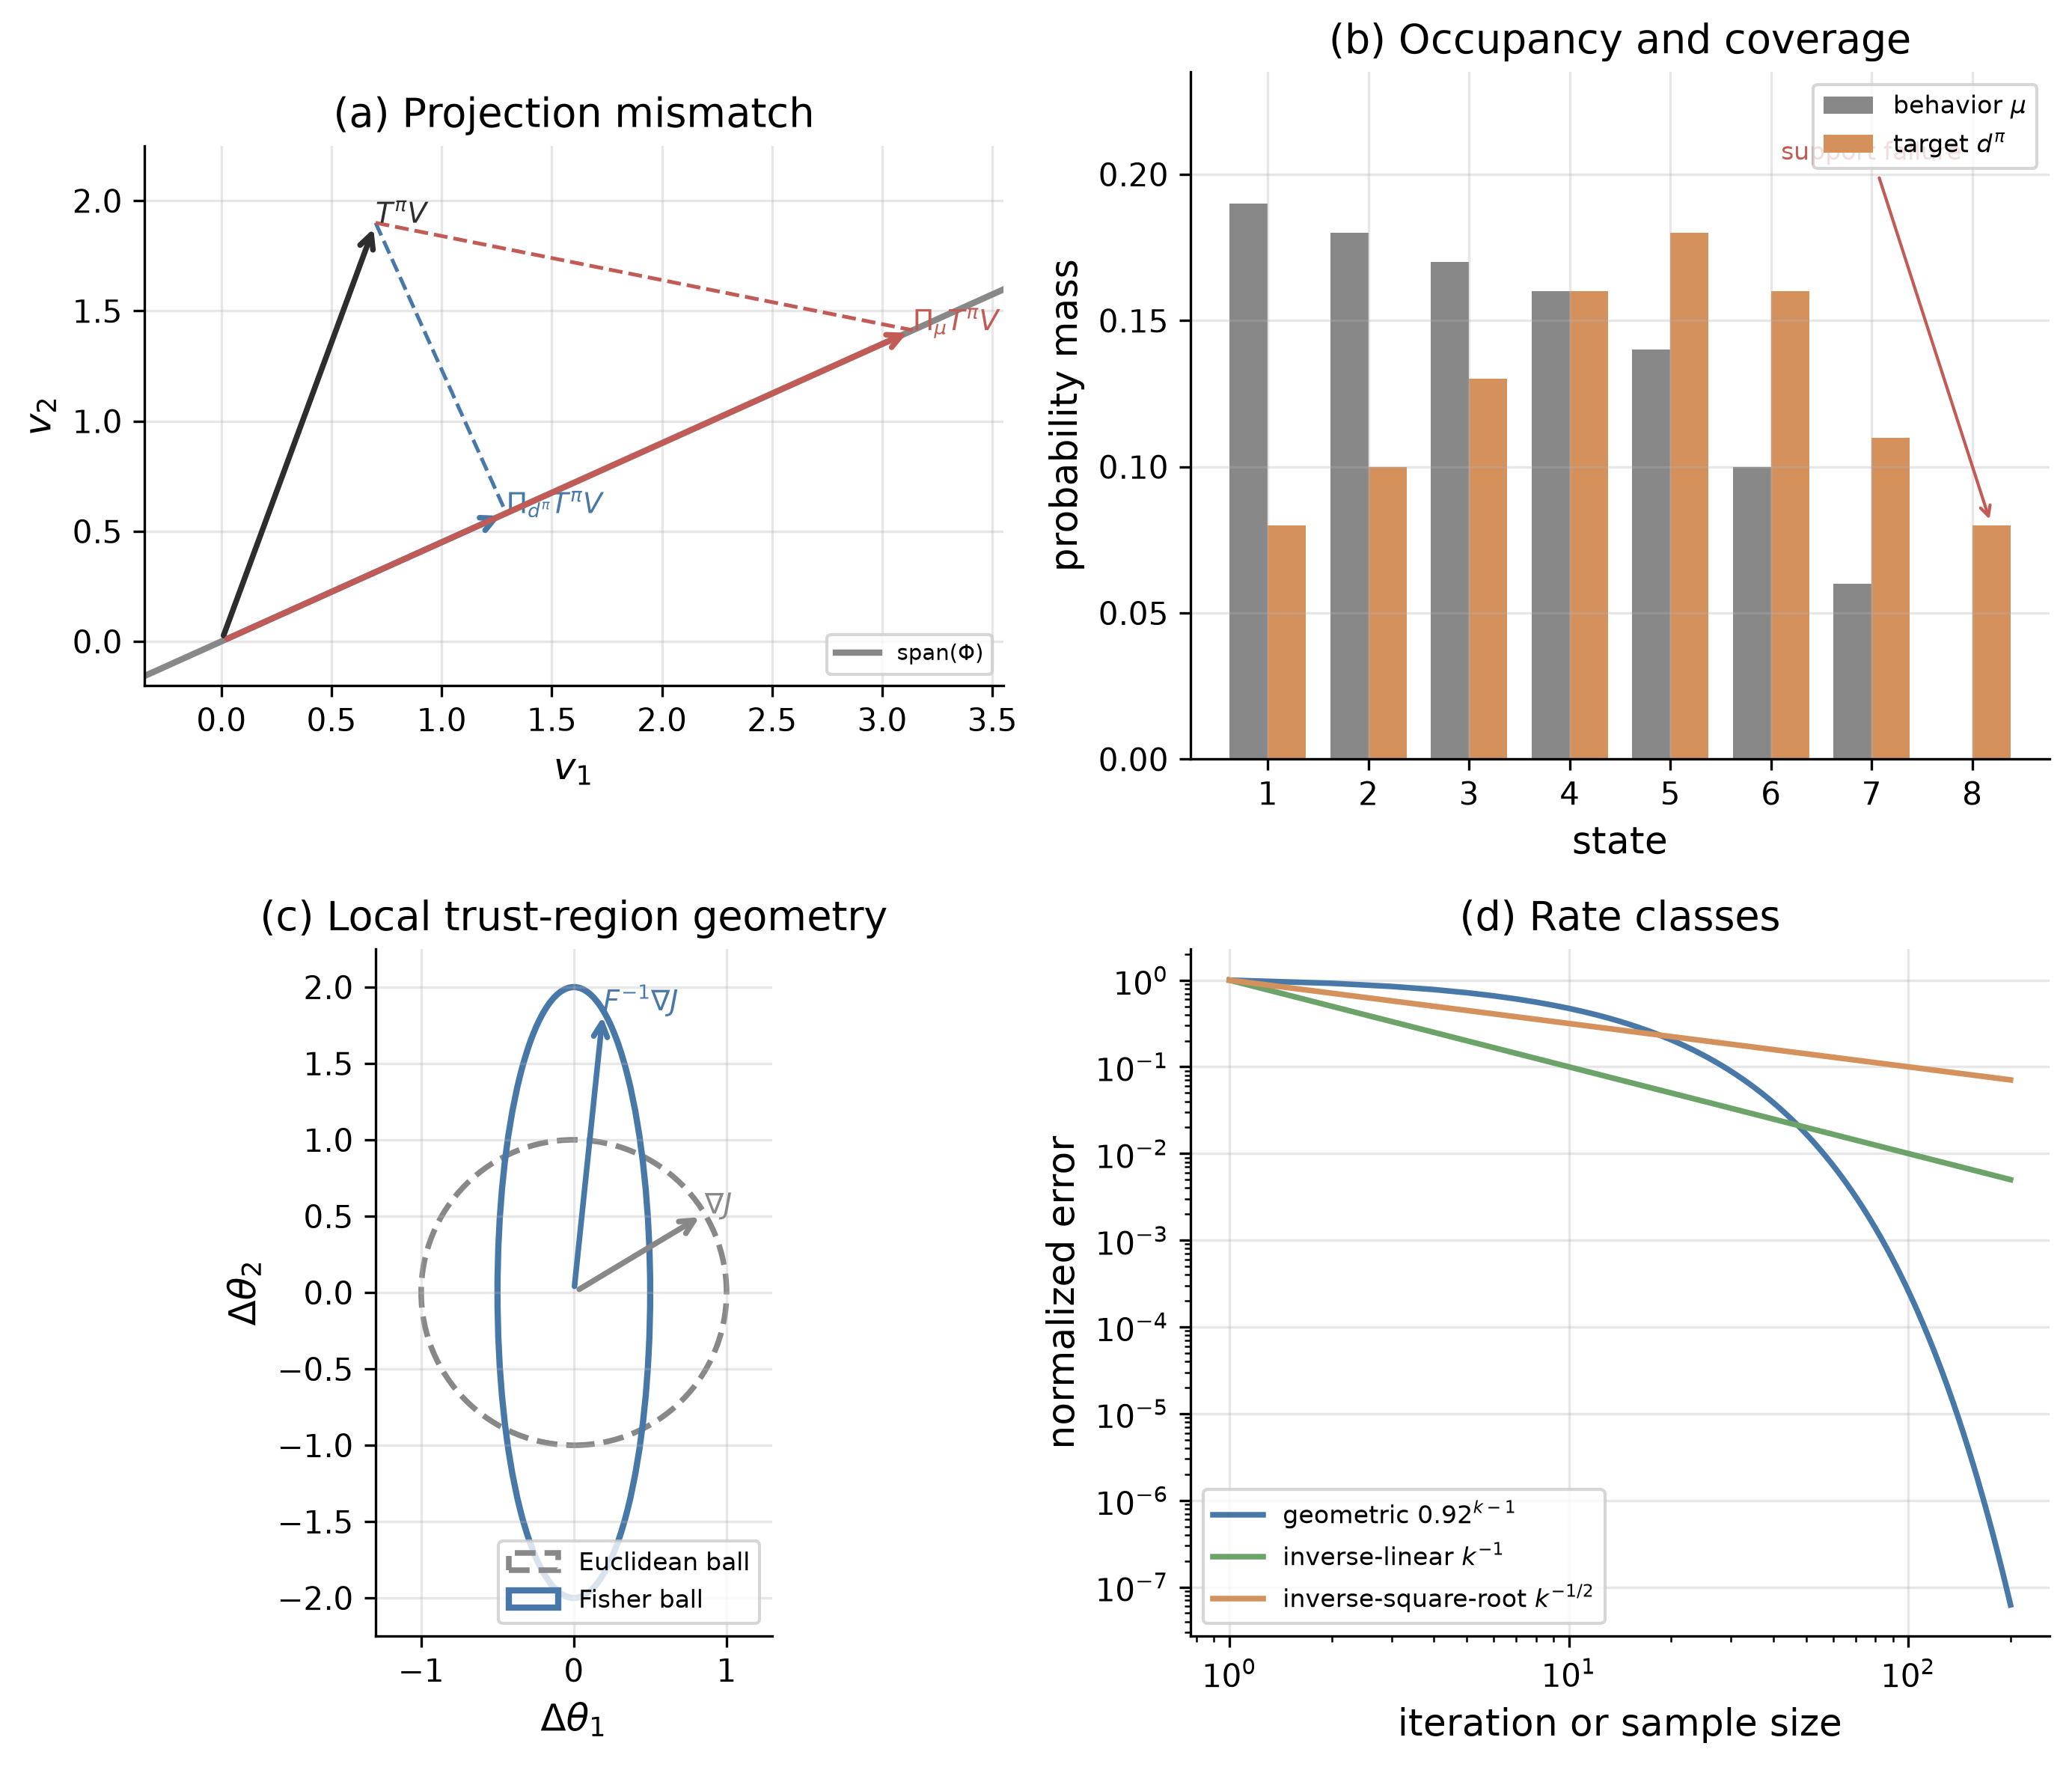

Reproduce this figure in Python.
# RL Theory Geometry (diagram-only)
# Appendix A - Mathematical Preliminaries
# Projection mismatch, occupancy coverage, Fisher trust regions, and rate classes.

import argparse
import os
import sys

sys.path.insert(0, os.path.join(os.path.dirname(__file__), "..", ".."))
from sims.plot_style import apply_style, COLORS, FIG_DOUBLE

import matplotlib

matplotlib.use("Agg")
import matplotlib.pyplot as plt
from matplotlib.patches import Ellipse
import numpy as np

apply_style()

OUTPUT_DIR = os.path.dirname(__file__)


def draw_vector(ax, endpoint, color, label, linestyle="-"):
    ax.annotate(
        "",
        xy=endpoint,
        xytext=(0.0, 0.0),
        arrowprops={
            "arrowstyle": "->",
            "color": color,
            "linestyle": linestyle,
            "linewidth": 1.8,
        },
    )
    ax.text(endpoint[0], endpoint[1], label, color=color, fontsize=9)


def projection_panel(ax):
    feature_direction = np.array([1.0, 0.45])
    feature_direction /= np.linalg.norm(feature_direction)
    target = np.array([0.7, 1.9])
    orthogonal = feature_direction * (target @ feature_direction)

    projection_direction = np.array([1.0, -0.2])
    system = np.column_stack((projection_direction, -feature_direction))
    alpha, beta = np.linalg.solve(system, -target)
    oblique = beta * feature_direction

    line_scale = np.linspace(-0.4, 4.0, 100)
    line = np.outer(line_scale, feature_direction)
    ax.plot(
        line[:, 0],
        line[:, 1],
        color=COLORS["gray"],
        linewidth=2.0,
        label=r"$\operatorname{span}(\Phi)$",
    )
    draw_vector(ax, target, COLORS["black"], r"$T^\pi V$")
    draw_vector(ax, orthogonal, COLORS["blue"], r"$\Pi_{d^\pi}T^\pi V$")
    draw_vector(ax, oblique, COLORS["red"], r"$\Pi_\mu T^\pi V$")
    ax.plot(
        [target[0], orthogonal[0]],
        [target[1], orthogonal[1]],
        color=COLORS["blue"],
        linestyle="--",
        linewidth=1.2,
    )
    ax.plot(
        [target[0], oblique[0]],
        [target[1], oblique[1]],
        color=COLORS["red"],
        linestyle="--",
        linewidth=1.2,
    )
    ax.set_xlim(-0.35, 3.55)
    ax.set_ylim(-0.2, 2.25)
    ax.set_aspect("equal", adjustable="box")
    ax.set_xlabel(r"$v_1$")
    ax.set_ylabel(r"$v_2$")
    ax.set_title("(a) Projection mismatch")
    ax.legend(loc="lower right", fontsize=7)


def coverage_panel(ax):
    states = np.arange(1, 9)
    target = np.array([0.08, 0.10, 0.13, 0.16, 0.18, 0.16, 0.11, 0.08])
    behavior = np.array([0.19, 0.18, 0.17, 0.16, 0.14, 0.10, 0.06, 0.00])
    width = 0.38
    ax.bar(
        states - width / 2,
        behavior,
        width,
        color=COLORS["gray"],
        label=r"behavior $\mu$",
    )
    ax.bar(
        states + width / 2,
        target,
        width,
        color=COLORS["orange"],
        label=r"target $d^\pi$",
    )
    ax.annotate(
        "support failure",
        xy=(8 + width / 2, target[-1]),
        xytext=(6.1, 0.205),
        fontsize=8,
        color=COLORS["red"],
        arrowprops={"arrowstyle": "->", "color": COLORS["red"], "linewidth": 1.0},
    )
    ax.set_xticks(states)
    ax.set_xlabel("state")
    ax.set_ylabel("probability mass")
    ax.set_ylim(0.0, 0.235)
    ax.set_title("(b) Occupancy and coverage")
    ax.legend(loc="upper right", fontsize=8)


def trust_region_panel(ax):
    circle = Ellipse(
        (0.0, 0.0),
        width=2.0,
        height=2.0,
        fill=False,
        edgecolor=COLORS["gray"],
        linewidth=1.8,
        linestyle="--",
        label=r"Euclidean ball",
    )
    fisher_ellipse = Ellipse(
        (0.0, 0.0),
        width=1.0,
        height=4.0,
        fill=False,
        edgecolor=COLORS["blue"],
        linewidth=2.0,
        label=r"Fisher ball",
    )
    ax.add_patch(circle)
    ax.add_patch(fisher_ellipse)

    gradient = np.array([1.0, 0.6])
    euclidean_step = gradient / np.linalg.norm(gradient)
    fisher = np.diag([4.0, 0.25])
    natural_direction = np.linalg.solve(fisher, gradient)
    natural_step = natural_direction / np.sqrt(natural_direction @ fisher @ natural_direction)
    draw_vector(ax, euclidean_step, COLORS["gray"], r"$\nabla J$")
    draw_vector(ax, natural_step, COLORS["blue"], r"$F^{-1}\nabla J$")
    ax.set_xlim(-1.3, 1.3)
    ax.set_ylim(-2.25, 2.25)
    ax.set_aspect("equal", adjustable="box")
    ax.set_xlabel(r"$\Delta\theta_1$")
    ax.set_ylabel(r"$\Delta\theta_2$")
    ax.set_title("(c) Local trust-region geometry")
    ax.legend(loc="lower right", fontsize=8)


def rates_panel(ax):
    iterations = np.arange(1, 201)
    ax.plot(
        iterations,
        0.92 ** (iterations - 1),
        color=COLORS["blue"],
        label=r"geometric $0.92^{k-1}$",
    )
    ax.plot(
        iterations,
        1.0 / iterations,
        color=COLORS["green"],
        label=r"inverse-linear $k^{-1}$",
    )
    ax.plot(
        iterations,
        1.0 / np.sqrt(iterations),
        color=COLORS["orange"],
        label=r"inverse-square-root $k^{-1/2}$",
    )
    ax.set_xscale("log")
    ax.set_yscale("log")
    ax.set_xlabel("iteration or sample size")
    ax.set_ylabel("normalized error")
    ax.set_title("(d) Rate classes")
    ax.legend(loc="lower left", fontsize=8)


def generate_outputs():
    fig, axes = plt.subplots(
        2,
        2,
        figsize=(0.78 * FIG_DOUBLE[0], 1.60 * FIG_DOUBLE[1]),
    )
    projection_panel(axes[0, 0])
    coverage_panel(axes[0, 1])
    trust_region_panel(axes[1, 0])
    rates_panel(axes[1, 1])
    fig.tight_layout()

    output_path = os.path.join(OUTPUT_DIR, "rl_theory_geometry.png")
    fig.savefig(output_path, dpi=300, bbox_inches="tight")
    plt.close(fig)
    print(f"Output figure\t{output_path}")


def main():
    parser = argparse.ArgumentParser(description="RL theory geometry diagrams")
    parser.add_argument("--data-only", action="store_true")
    parser.add_argument("--plots-only", action="store_true")
    args = parser.parse_args()

    print("RL THEORY GEOMETRY")
    print("Artifact type\tdiagram-only")
    print("Panels\t4")
    print("Random seeds\tnot applicable")
    if args.data_only:
        print("Computation\tno data generated")
        return
    generate_outputs()


if __name__ == "__main__":
    main()
